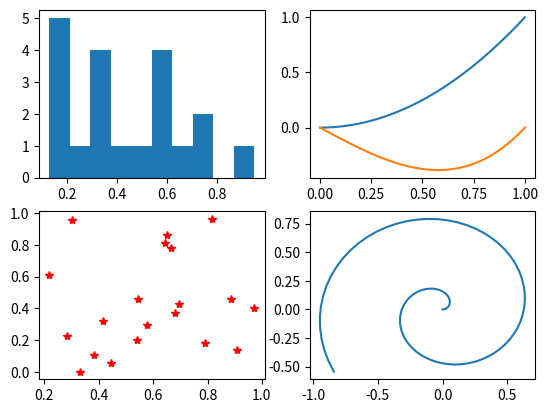

Python code for this plot:
# subplots.py
# -------------------------------------------------------------------------
# Create four plots in the same figure.
# ------------------------------------------------------------------------- 
import numpy as np
import matplotlib.pyplot as plt
from numpy.random import random

t = np.linspace(0, 1, 101)

plt.figure()
plt.subplot(2, 2, 1); plt.hist(random(20))
plt.subplot(2, 2, 2); plt.plot(t, t**2, t, t**3 - t)
plt.subplot(2, 2, 3); plt.plot(random(20), random(20), 'r*')
plt.subplot(2, 2, 4); plt.plot(t*np.cos(10*t), t*np.sin(10*t))
plt.show()
